Labelled photos from "router_dataset", an image-classification folder in dhawsespandan/pbl-paper. The possible labels are: flower, fruit, leaf.

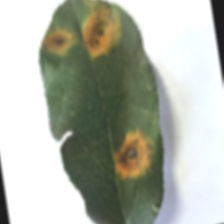
Label: leaf

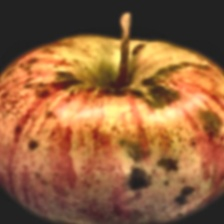
Label: fruit

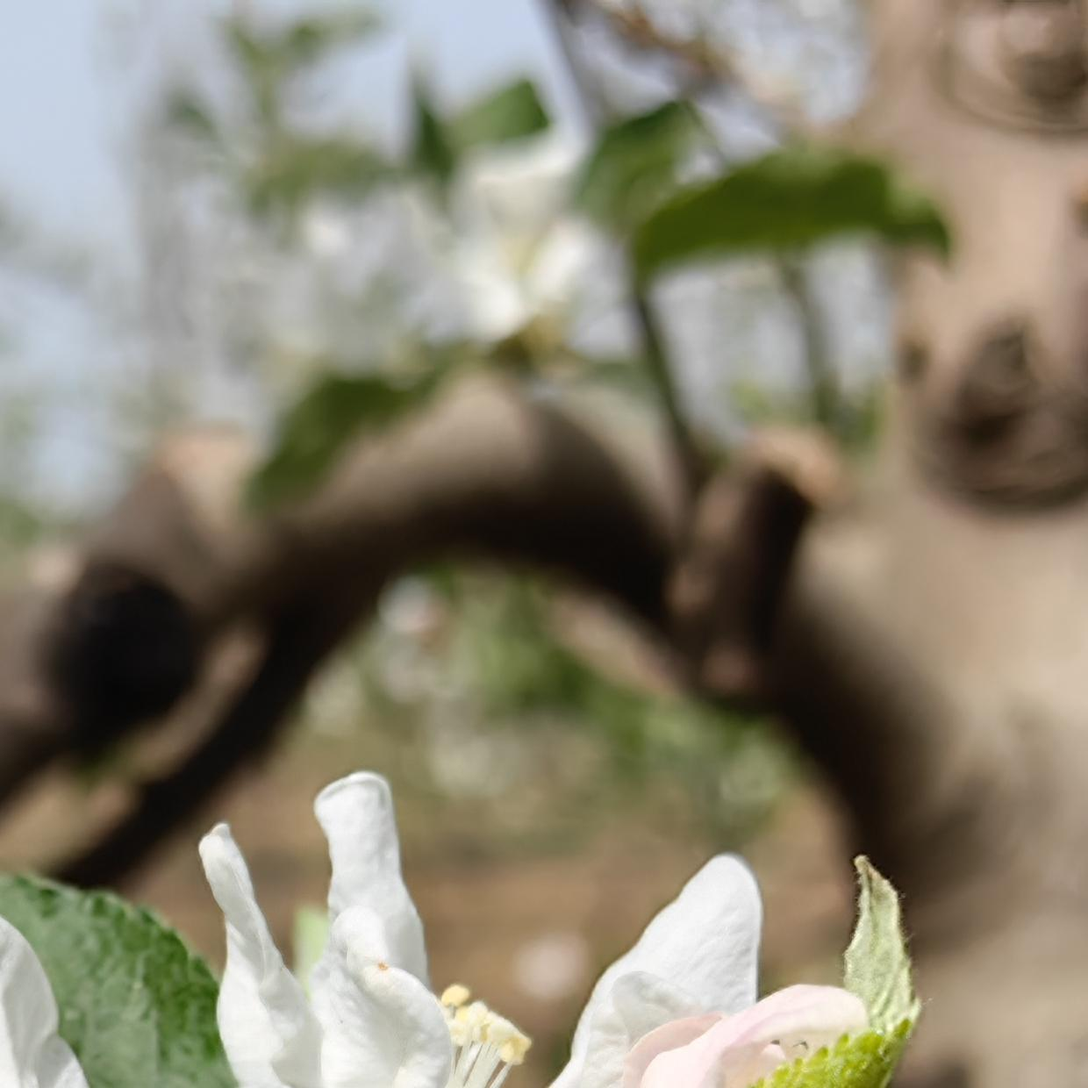
Label: flower

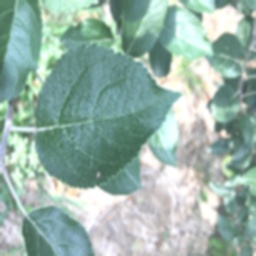
Label: leaf

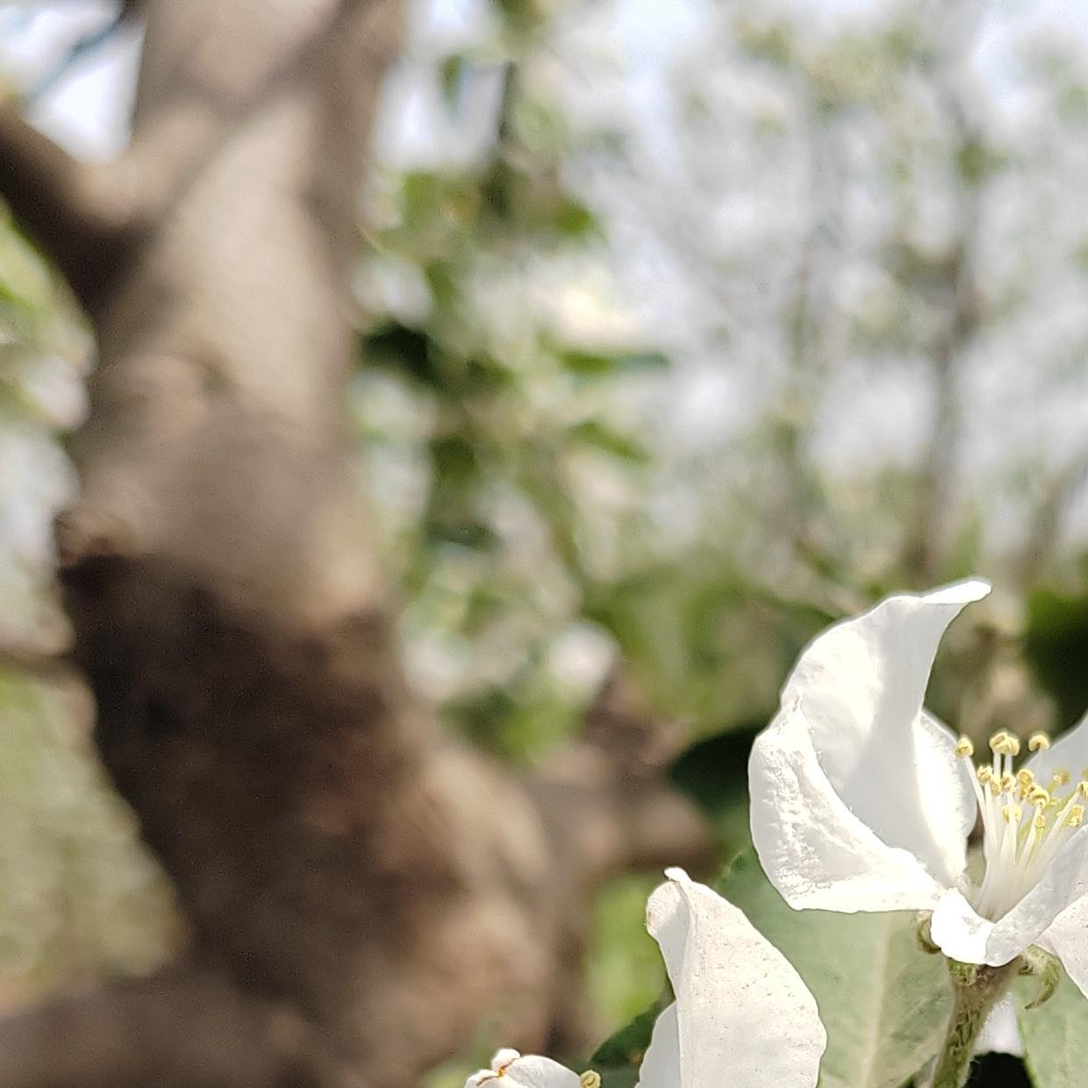
Label: flower

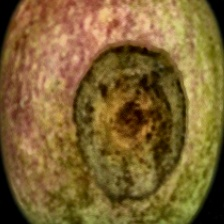
Label: fruit
